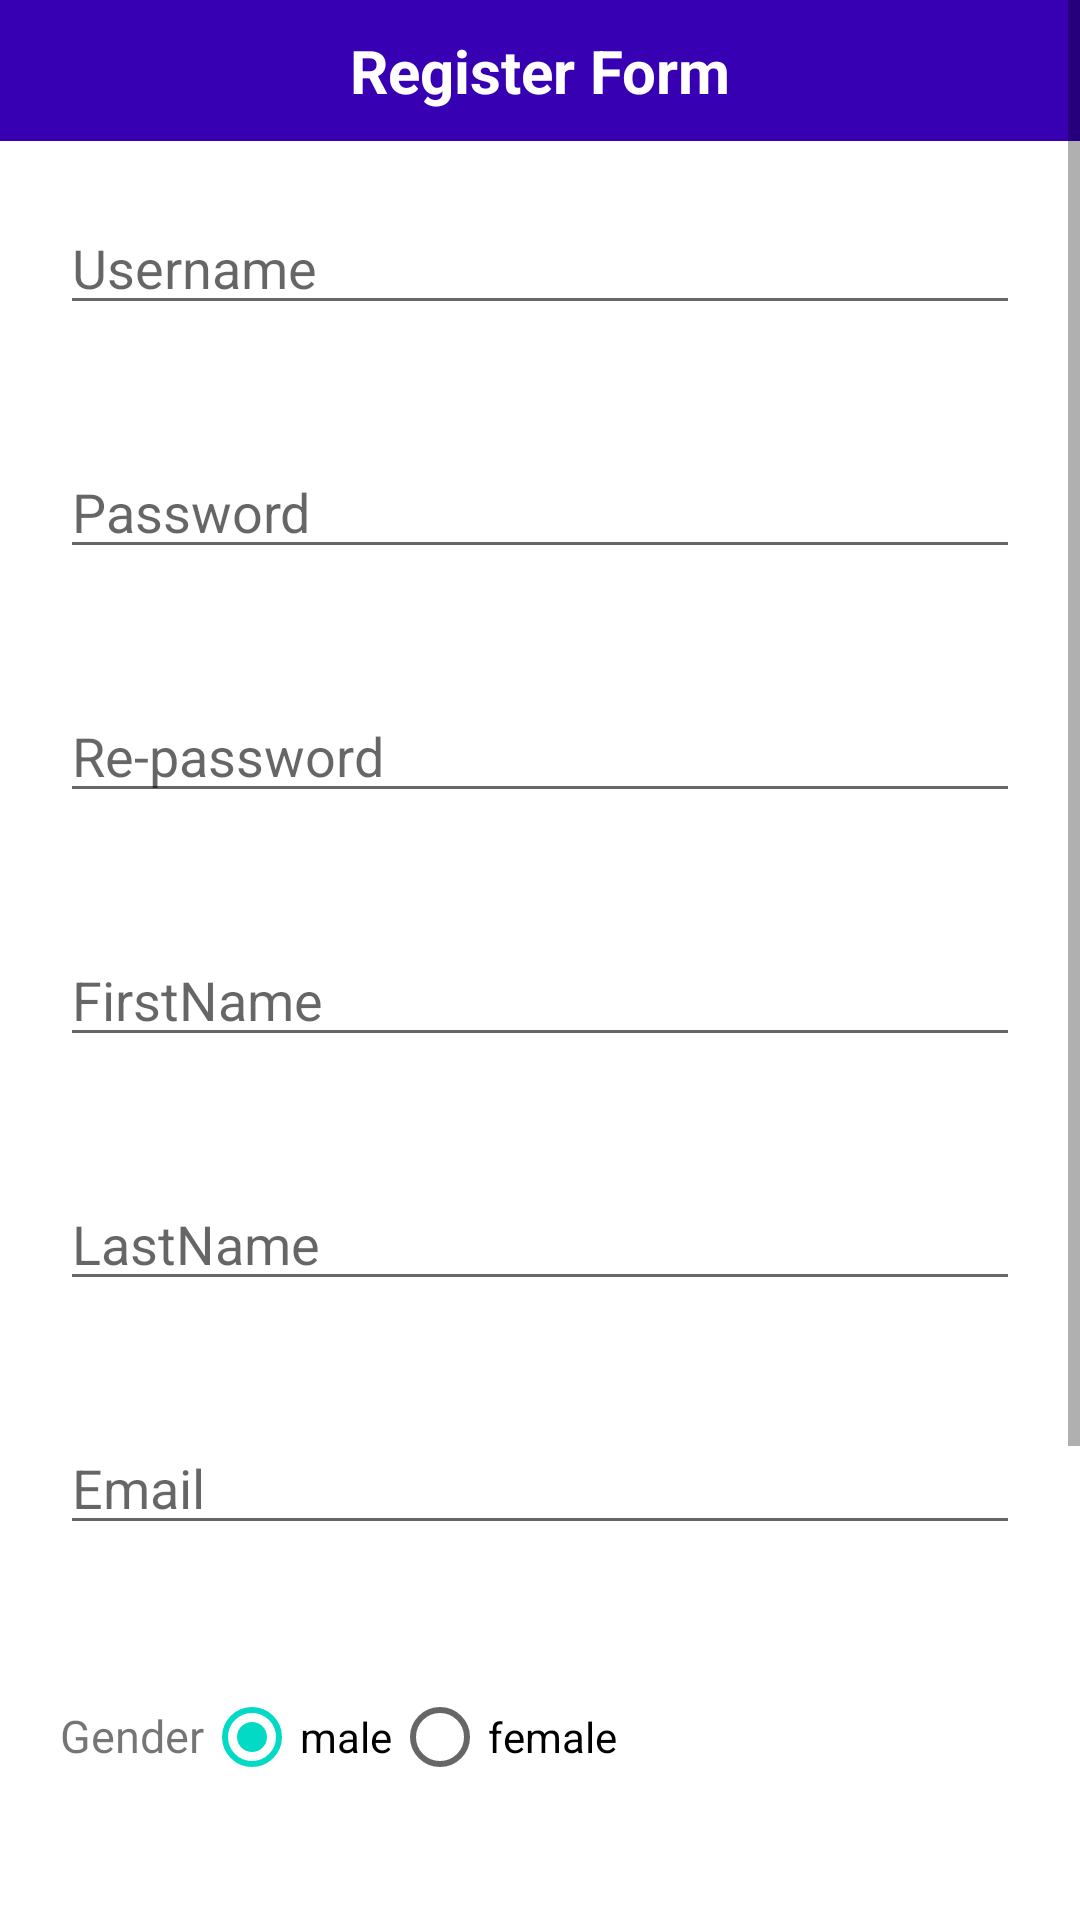

Reconstruct the res/layout file that produces this screen, plus the resources it refers to.
<!-- AndroidManifest.xml: application theme Theme.First_android_application -->
<!-- res/layout/register_layout.xml -->
<?xml version="1.0" encoding="utf-8"?>
<ScrollView xmlns:android="http://schemas.android.com/apk/res/android"
    android:layout_width="match_parent"
    android:layout_height="match_parent"
    android:orientation="vertical">
<RelativeLayout
    android:layout_width="match_parent"
    android:layout_height="match_parent">


    <TextView
        android:id="@+id/title"
        android:layout_width="match_parent"
        android:layout_height="wrap_content"
        android:background="@color/purple_700"
        android:gravity="center"
        android:padding="10dp"
        android:text="Register Form"
        android:textColor="@color/white"
        android:textSize="20sp"
        android:textStyle="bold" />

    <EditText
        android:id="@+id/username"
        android:layout_width="match_parent"
        android:layout_height="wrap_content"
        android:layout_below="@+id/title"
        android:layout_margin="20dp"
        android:hint="@string/username"
        android:inputType="text"/>

    <EditText
        android:id="@+id/password"
        android:layout_width="match_parent"
        android:layout_height="wrap_content"
        android:layout_below="@+id/username"
        android:layout_margin="20dp"
        android:hint="@string/password"
        android:inputType="textPassword"/>

    <EditText
        android:id="@+id/repassword"
        android:layout_width="match_parent"
        android:layout_height="wrap_content"
        android:layout_below="@+id/password"
        android:layout_margin="20dp"
        android:inputType="textPassword"
        android:hint="@string/repassword" />

    <EditText
        android:id="@+id/firstname"
        android:layout_width="match_parent"
        android:layout_height="wrap_content"
        android:layout_below="@id/repassword"
        android:layout_margin="20dp"
        android:hint="@string/firstname"
        android:inputType="text"/>


    <EditText
        android:id="@+id/lastname"
        android:layout_width="match_parent"
        android:layout_height="wrap_content"
        android:layout_below="@id/firstname"
        android:layout_margin="20dp"
        android:hint="@string/lastname"
        android:inputType="text"/>

    <EditText
        android:id="@+id/email"
        android:layout_width="match_parent"
        android:layout_height="wrap_content"
        android:layout_below="@id/lastname"
        android:layout_margin="20dp"
        android:hint="@string/email"
        android:inputType="text"/>





    <RadioGroup
        android:id="@+id/gender"
        android:layout_width="wrap_content"
        android:layout_height="wrap_content"
        android:layout_below="@+id/email"
        android:layout_margin="20dp"
        android:orientation="horizontal">

        <TextView
            android:layout_width="wrap_content"
            android:layout_height="wrap_content"
            android:layout_below="@id/email"
            android:text="Gender"
            android:textSize="15sp" />


        <RadioButton
            android:id="@+id/male"
            android:layout_width="wrap_content"
            android:layout_height="wrap_content"
            android:checked="true"
            android:text="male">

        </RadioButton>

        <RadioButton
            android:id="@+id/female"
            android:layout_width="wrap_content"
            android:layout_height="wrap_content"
            android:text="female">

        </RadioButton>
    </RadioGroup>

    <ImageView
        android:id="@+id/image"
        android:layout_width="100dp"
        android:layout_height="100dp"
        android:src="@mipmap/ic_launcher"
        android:layout_margin="15dp"
        android:layout_below="@id/backtologin"/>


    <Button
        android:id="@+id/register"
        android:layout_width="wrap_content"
        android:layout_height="wrap_content"
        android:layout_below="@id/gender"
        android:layout_marginStart="20dp"
        android:layout_marginTop="20dp"
        style="@style/btnstyle"
        android:layout_marginEnd="20dp"
        android:layout_marginBottom="20dp"
        android:gravity="center"
        android:text="Register" />

    <TextView android:id="@+id/backtologin"
        android:layout_width="match_parent"
        android:layout_height="wrap_content"
        android:layout_below="@id/gender"
        android:layout_marginStart="35dp"
        android:layout_marginTop="35dp"
        android:layout_marginEnd="35dp"
        android:layout_marginBottom="35dp"
        android:layout_toRightOf="@+id/register"
        android:text="Back to Login"
        android:textColor="@color/black"
        android:textSize="20sp"
        android:textStyle="bold" />



</RelativeLayout>
</ScrollView>
<!-- resources referenced by this layout -->
<resources>
  <string name="email">Email</string>
  <string name="firstname">FirstName</string>
  <string name="lastname">LastName</string>
  <string name="password">Password</string>
  <string name="repassword">Re-password</string>
  <string name="username">Username</string>
  <style name="btnstyle">
          <item name="android:background">@color/white</item>
          <item name="android:textColor">@color/black</item>
          <item name="android:padding">10dp</item>
  
      </style>
  <style name="Theme.First_android_application" parent="Theme.MaterialComponents.DayNight.DarkActionBar">
          
          <item name="colorPrimary">@color/purple_500</item>
          <item name="colorPrimaryVariant">@color/purple_700</item>
          <item name="colorOnPrimary">@color/white</item>
          
          <item name="colorSecondary">@color/teal_200</item>
          <item name="colorSecondaryVariant">@color/teal_700</item>
          <item name="colorOnSecondary">@color/black</item>
          
          <item name="android:statusBarColor" tools:targetApi="l">?attr/colorPrimaryVariant</item>
          
      </style>
  <!-- not gathered from this repository: default colours our renderer supplied (Android Studio template values) -->
  <color name="purple_500">#FF6200EE</color>
  <color name="purple_700">#FF3700B3</color>
  <color name="teal_200">#FF03DAC5</color>
  <color name="teal_700">#FF018786</color>
  <color name="black">#FF000000</color>
  <color name="white">#FFFFFFFF</color>
</resources>
